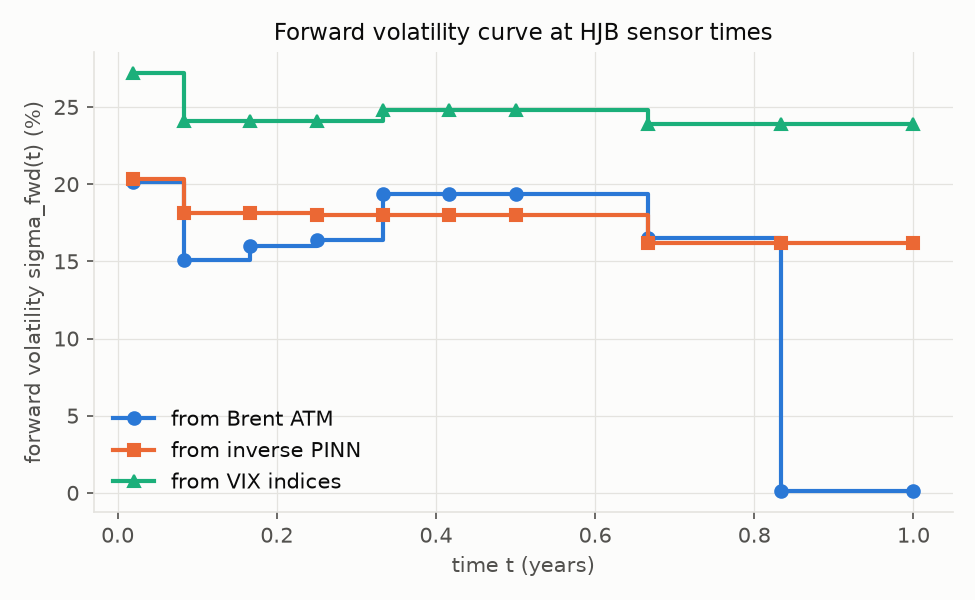

The file beside this chart, header and first rows:
sensor_t, brent_atm, pinn, vix
0.01923, 0.2014, 0.2036, 0.2718
0.08333, 0.1509, 0.1811, 0.2407
0.1667, 0.1602, 0.1815, 0.2407
0.25, 0.1639, 0.1801, 0.2407
0.3333, 0.1938, 0.1801, 0.248
0.4167, 0.1938, 0.1801, 0.248
0.5, 0.1938, 0.1801, 0.248
0.6667, 0.1651, 0.1621, 0.2389
0.8333, 0.001, 0.1621, 0.2389
1.0, 0.001, 0.1621, 0.2389
